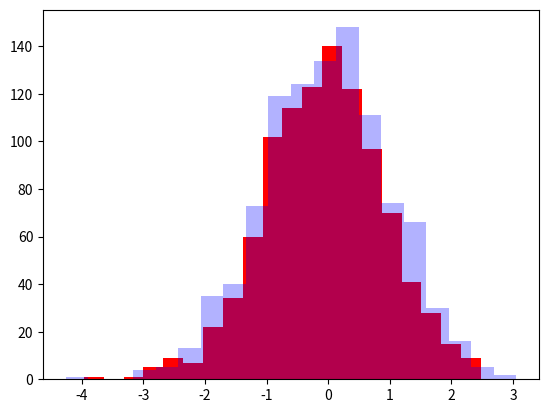

Reproduce this figure in Python.
from matplotlib import pyplot as plt
import numpy as np

# books = [1, 6, 2, 3, 1, 2, 0, 2]

n_bins = 20

x = np.random.randn(1000)
y = np.random.randn(1000)

plt.hist(x, n_bins, histtype="bar", color="red")
plt.hist(y, n_bins, histtype="bar", color="blue", alpha=0.3)

# plt.xlabel("books")
# plt.ylabel("frequency")
plt.show()
